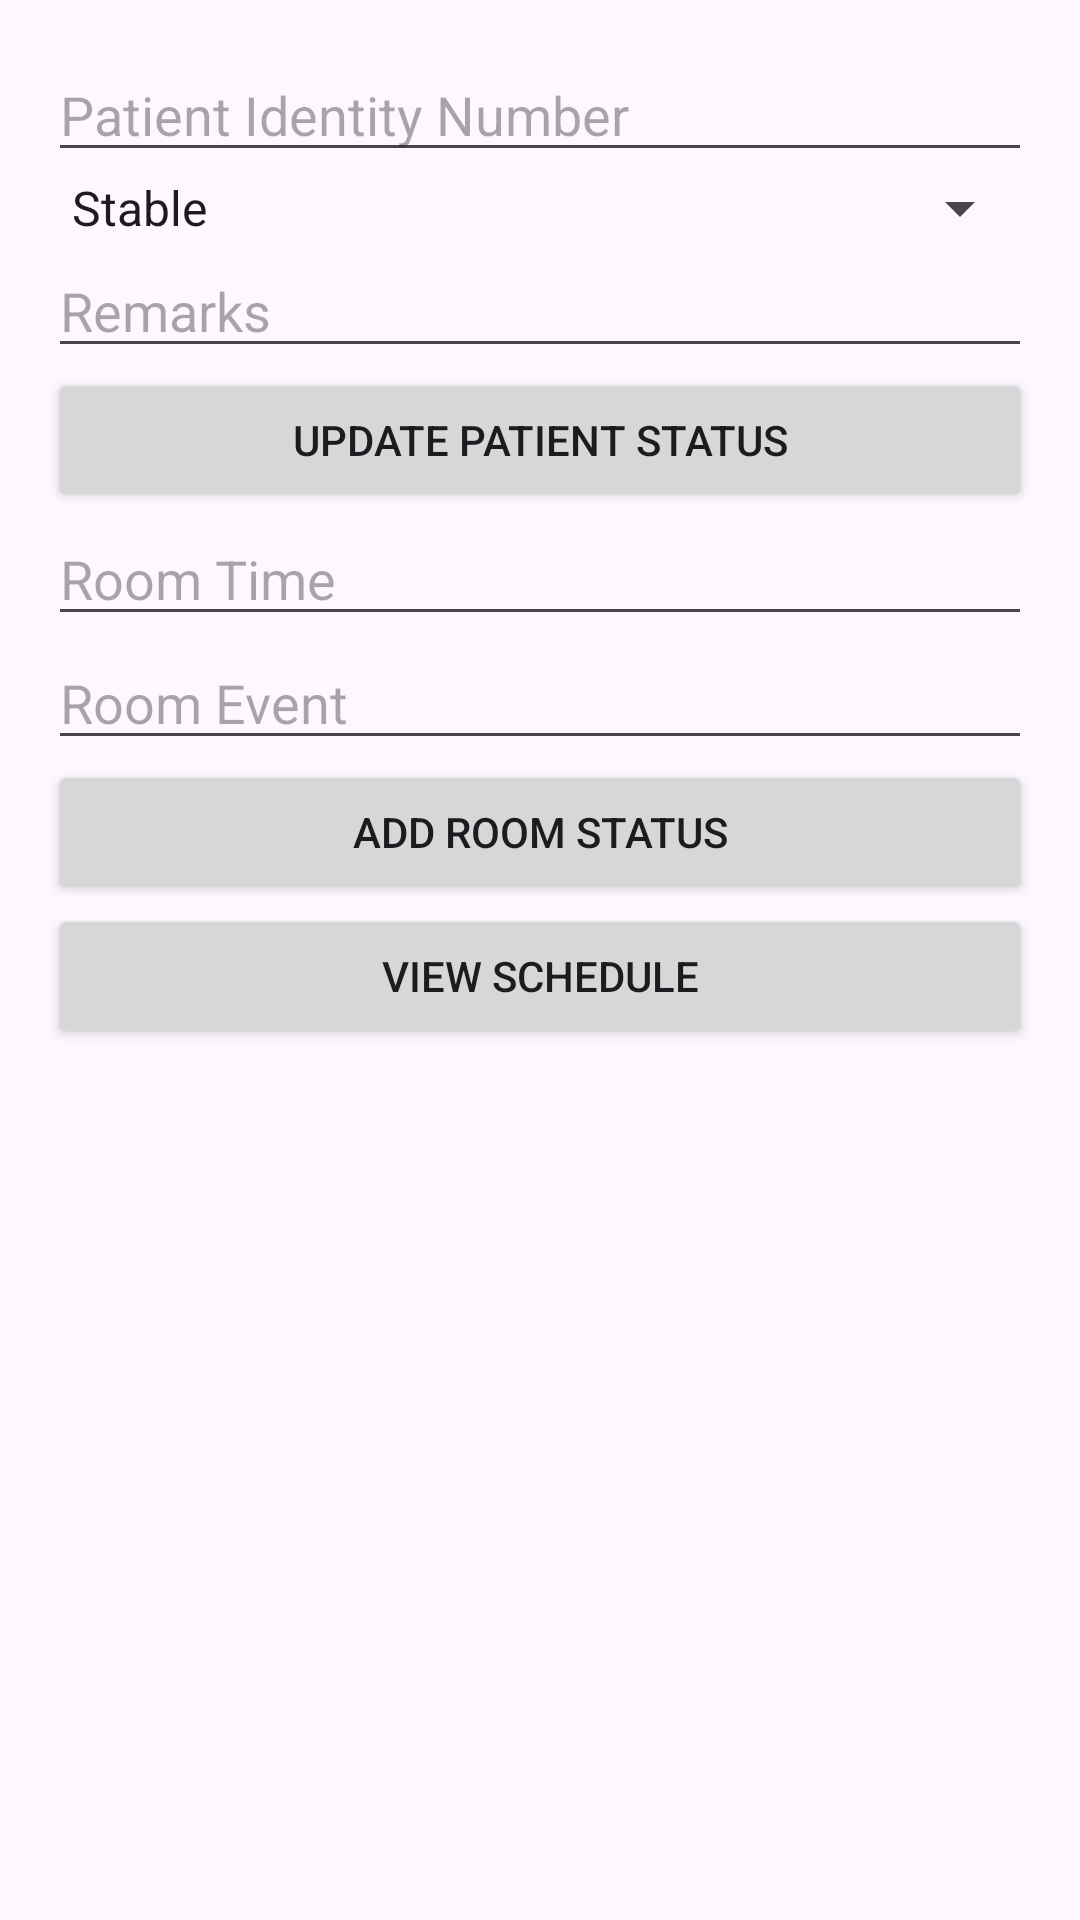

Here is an Android app screen rendered from its layout file. Give the layout XML and the strings, colors and styles it references.
<!-- AndroidManifest.xml: application theme Theme.My_Info_Care -->
<!-- res/layout/activity_medical_staff.xml -->
<LinearLayout xmlns:android="http://schemas.android.com/apk/res/android"
    xmlns:tools="http://schemas.android.com/tools"
    android:layout_width="match_parent"
    android:layout_height="match_parent"
    android:orientation="vertical"
    android:padding="16dp"
    tools:context=".MedicalStaffActivity">

    <EditText
        android:id="@+id/editTextPatientIdentity"
        android:layout_width="match_parent"
        android:layout_height="wrap_content"
        android:hint="Patient Identity Number"
        android:inputType="text" />

    <Spinner
        android:id="@+id/spinnerStatus"
        android:layout_width="match_parent"
        android:layout_height="wrap_content"
        android:entries="@array/status_array" />

    <EditText
        android:id="@+id/editTextRemarks"
        android:layout_width="match_parent"
        android:layout_height="wrap_content"
        android:hint="Remarks"
        android:inputType="textMultiLine" />

    <Button
        android:layout_width="match_parent"
        android:layout_height="wrap_content"
        android:onClick="updatePatientStatus"
        android:text="Update Patient Status" />

    <EditText
        android:id="@+id/editTextRoomTime"
        android:layout_width="match_parent"
        android:layout_height="wrap_content"
        android:hint="Room Time"
        android:inputType="text" />

    <EditText
        android:id="@+id/editTextRoomEvent"
        android:layout_width="match_parent"
        android:layout_height="wrap_content"
        android:hint="Room Event"
        android:inputType="text" />

    <Button
        android:layout_width="match_parent"
        android:layout_height="wrap_content"
        android:onClick="addRoomStatus"
        android:text="Add Room Status" />

    <ListView
        android:id="@+id/listViewRoomStatus"
        android:layout_width="match_parent"
        android:layout_height="wrap_content" />

    <Button
        android:layout_width="match_parent"
        android:layout_height="wrap_content"
        android:onClick="viewSchedule"
        android:text="View Schedule" />
</LinearLayout>
<!-- resources referenced by this layout -->
<resources>
  <string-array name="status_array">
          <item>Stable</item>
          <item>Critical</item>
          <item>Under Observation</item>
  
      </string-array>
  <style name="Theme.My_Info_Care" parent="Base.Theme.My_Info_Care" />
  <style name="Base.Theme.My_Info_Care" parent="Theme.Material3.DayNight.NoActionBar">
          
          
      </style>
</resources>
